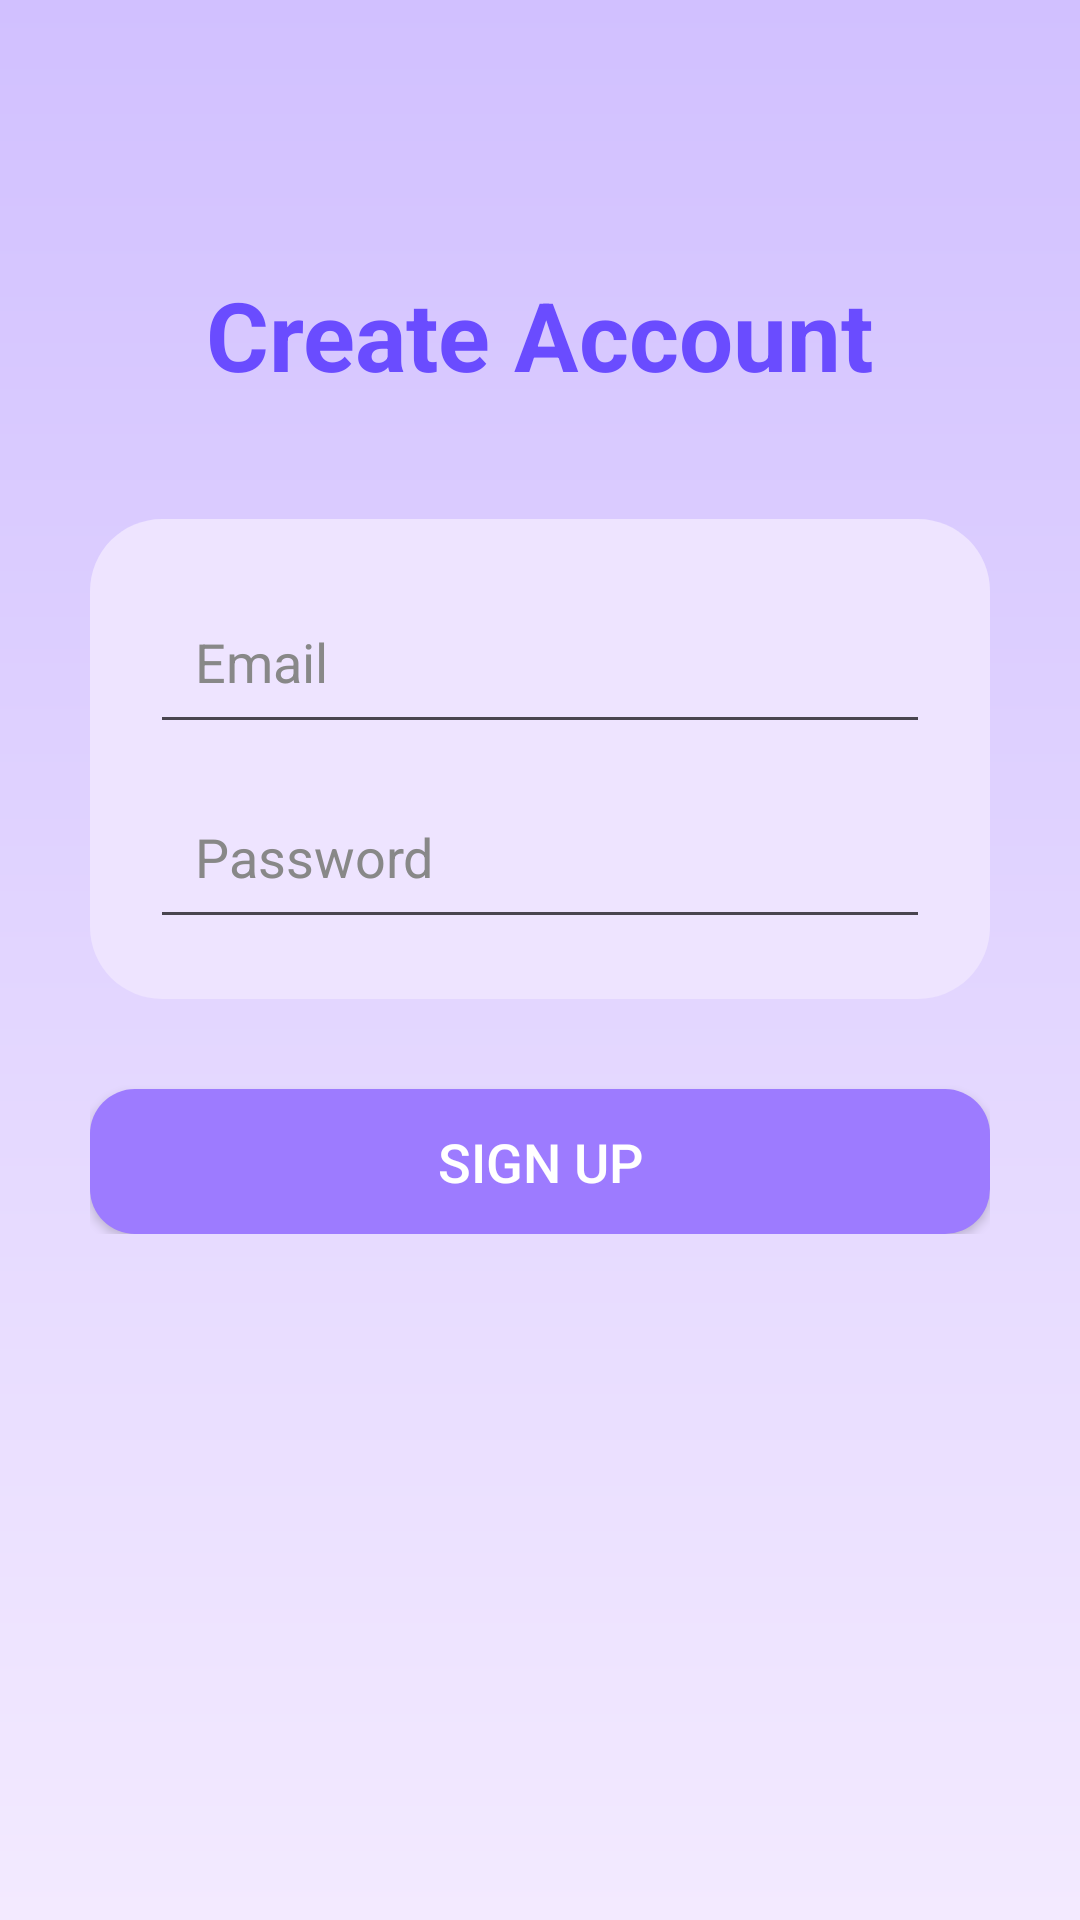

Reconstruct the res/layout file that produces this screen, plus the resources it refers to.
<!-- AndroidManifest.xml: application theme Theme.Material3.DayNight.NoActionBar -->
<!-- res/layout/activity_signup.xml -->
<?xml version="1.0" encoding="utf-8"?>
<ScrollView xmlns:android="http://schemas.android.com/apk/res/android"
    xmlns:app="http://schemas.android.com/apk/res-auto"
    android:layout_width="match_parent"
    android:layout_height="match_parent"
    android:background="@drawable/bg_lavender_gradient">

    <LinearLayout
        android:layout_width="match_parent"
        android:layout_height="wrap_content"
        android:orientation="vertical"
        android:gravity="center_horizontal"
        android:padding="30dp">

        
        <TextView
            android:id="@+id/txtTitle"
            android:layout_width="wrap_content"
            android:layout_height="wrap_content"
            android:text="Create Account"
            android:textSize="32sp"
            android:textStyle="bold"
            android:textColor="@color/lavender_deep"
            android:layout_marginTop="60dp" />

        
        <LinearLayout
            android:layout_width="match_parent"
            android:layout_height="wrap_content"
            android:orientation="vertical"
            android:background="@drawable/card_rounded"
            android:padding="20dp"
            android:layout_marginTop="40dp">

            
            <EditText
                android:id="@+id/edtEmail"
                android:layout_width="match_parent"
                android:layout_height="55dp"
                android:hint="Email"
                android:padding="15dp"
                android:inputType="textEmailAddress"
                android:textColor="@color/text_dark"
                android:textColorHint="#888" />

            
            <EditText
                android:id="@+id/edtPassword"
                android:layout_width="match_parent"
                android:layout_height="55dp"
                android:hint="Password"
                android:padding="15dp"
                android:layout_marginTop="10dp"
                android:inputType="textPassword"
                android:textColor="@color/text_dark"
                android:textColorHint="#888" />
        </LinearLayout>

        
        <Button
            android:id="@+id/btnSignup"
            android:layout_width="match_parent"
            android:layout_height="wrap_content"
            android:text="Sign Up"
            android:textSize="18sp"
            android:layout_marginTop="30dp"
            android:background="@drawable/btn_lavender"
            android:textColor="@color/white" />

    </LinearLayout>

</ScrollView>
<!-- resources referenced by this layout -->
<resources>
  <color name="lavender_deep">#6A4CFF</color>
  <color name="text_dark">#333333</color>
  <color name="white">#FFFFFF</color>
  <!-- drawable bg_lavender_gradient (drawable) -->
  <?xml version="1.0" encoding="utf-8"?>
  <shape xmlns:android="http://schemas.android.com/apk/res/android">
      <gradient
          android:type="linear"
          android:startColor="#F3EAFF"
          android:endColor="#D1C0FF"
          android:angle="90"/>
  </shape>
  <!-- drawable btn_lavender (drawable) -->
  <?xml version="1.0" encoding="utf-8"?>
  <shape xmlns:android="http://schemas.android.com/apk/res/android">
  
      <solid android:color="@color/lavender_dark"/>
      <corners android:radius="15dp"/>
      <padding android:top="12dp" android:bottom="12dp" android:left="20dp" android:right="20dp"/>
  
  </shape>
  <!-- drawable card_rounded (drawable) -->
  <?xml version="1.0" encoding="utf-8"?>
  <shape xmlns:android="http://schemas.android.com/apk/res/android"
      android:shape="rectangle">
  
      <solid android:color="#EEE4FF" /> 
  
      <corners android:radius="24dp" />
  
      <padding
          android:left="16dp"
          android:top="16dp"
          android:right="16dp"
          android:bottom="16dp" />
  
  </shape>
  <color name="lavender_dark">#9D7BFF</color>
</resources>
